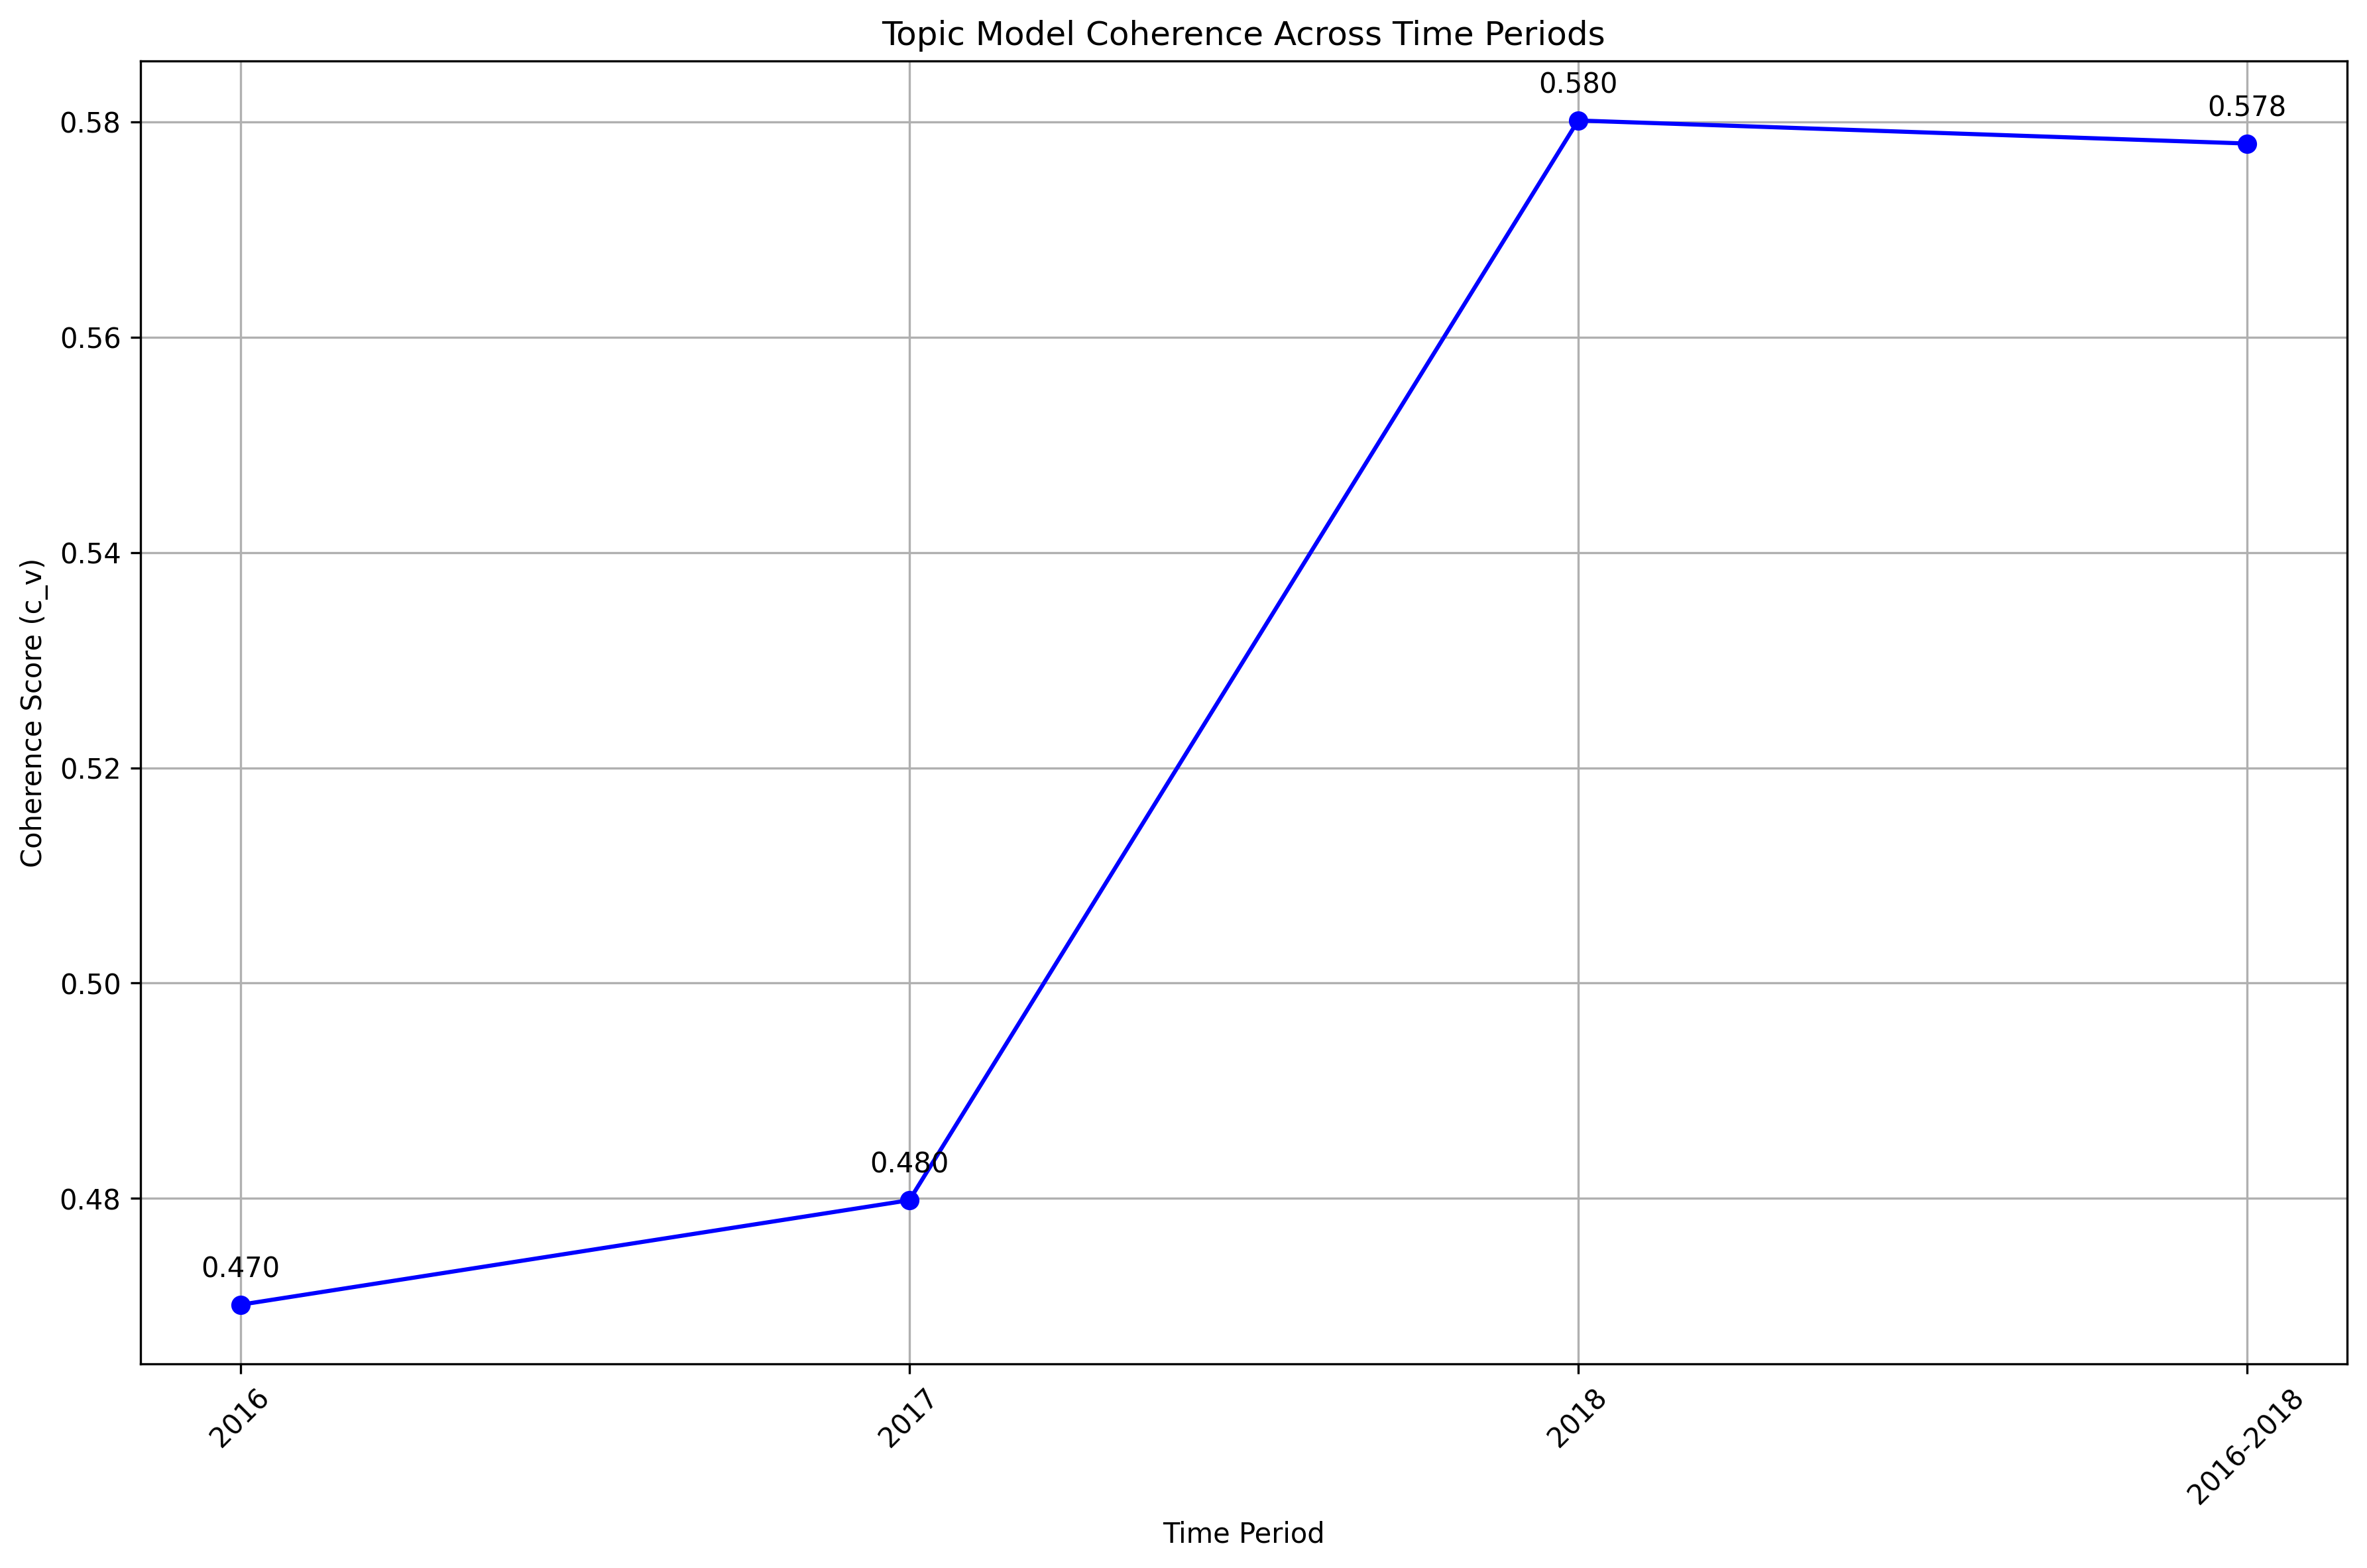

The table this chart was drawn from, first rows:
period, overall_coherence, num_documents, processing_time, topics_data
2016, 0.4701, 89755, 13149, [{'topic_id': -1, 'cv_score': 0.0, 'size…
2017, 0.4798, 80393, 27843, [{'topic_id': -1, 'cv_score': 0.0, 'size…
2018, 0.5801, 99696, 44204, [{'topic_id': -1, 'cv_score': 0.0, 'size…
2016-2018, 0.578, 269844, 76039, [{'topic_id': -1, 'cv_score': 0.0, 'size…
